Photos from the image-classification dataset "data" in the GitHub repository guidouche/DataMiningProject. Its 5 classes are: etoile, lune, nuage, para, soleil.

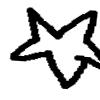
Label: etoile

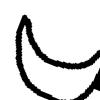
Label: lune

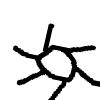
Label: soleil

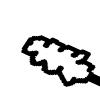
Label: nuage

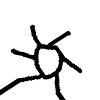
Label: soleil

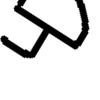
Label: para
